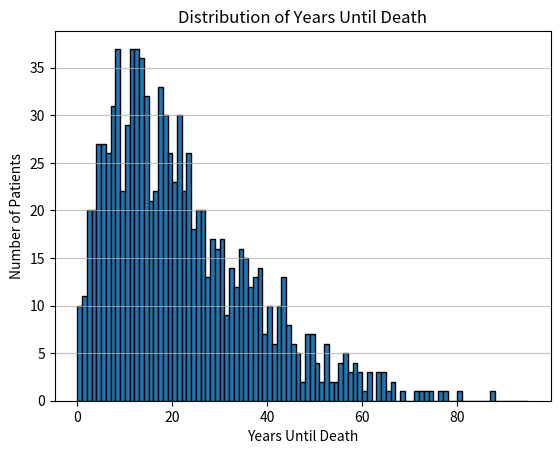
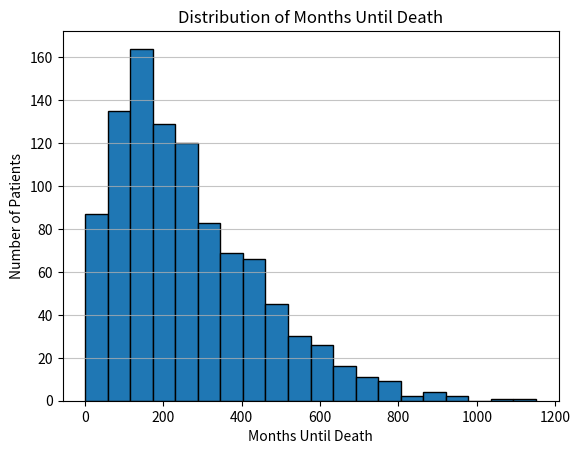

These charts were generated, in order, by the following Python code:
import math
from scipy.stats import chisquare
import numpy as np
import matplotlib.pyplot as plt

np.random.seed(42)


P = [
    [0.9915, 0.005, 0.0025, 0,     0.001],
    [0,      0.986, 0.005,  0.004, 0.005],
    [0,      0,     0.992,  0.003, 0.005],
    [0,      0,     0,      0.991, 0.009],
    [0,      0,     0,      0,     1]
]

def simulate_event(P, initial_state):
    states = [initial_state]
    months = 0
    while states[-1] != 4:
        months += 1
        current_state = states[-1]
        next_state = np.random.choice(len(P), p=P[current_state])
        states.append(next_state)
    return states, months

def simulate_patients(P, num_patients, initial_state):
    all_states = []
    all_months = []
    for _ in range(num_patients):
        states, months = simulate_event(P, initial_state)
        all_states.append(states)
        all_months.append(months)
    return all_states, all_months

def task1():
    initial_state = 0
    all_states, death_months = simulate_patients(P, 1000, initial_state)
    death_years = np.round(np.array(death_months) / 12, 1)
    print(np.max(death_months))
    print(np.min(death_months))
    print(np.mean(death_months))

    print(np.max(death_years))
    print(np.min(death_years))
    print(np.mean(death_years))

    count = 0
    for patient in all_states:
        for i in patient:
            if i == 1:
                count = count +1
                break
        
    print(f'Proportion of local reoccurence: {count / len(all_states)*100}%')
            

    plt.hist(death_years, bins=range(0, int(max(death_years) + 1), 1), edgecolor='black')
    plt.title('Distribution of Years Until Death')
    plt.xlabel('Years Until Death')
    plt.ylabel('Number of Patients')
    plt.grid(axis='y', alpha=0.75)
    plt.show()

    plt.hist(death_months, bins=20, edgecolor='black')
    plt.title('Distribution of Months Until Death')
    plt.xlabel('Months Until Death')
    plt.ylabel('Number of Patients')
    plt.grid(axis='y', alpha=0.75)
    plt.show()







if __name__ == "__main__":
    task1() #TODO find proportion of state 1 to state 2 
